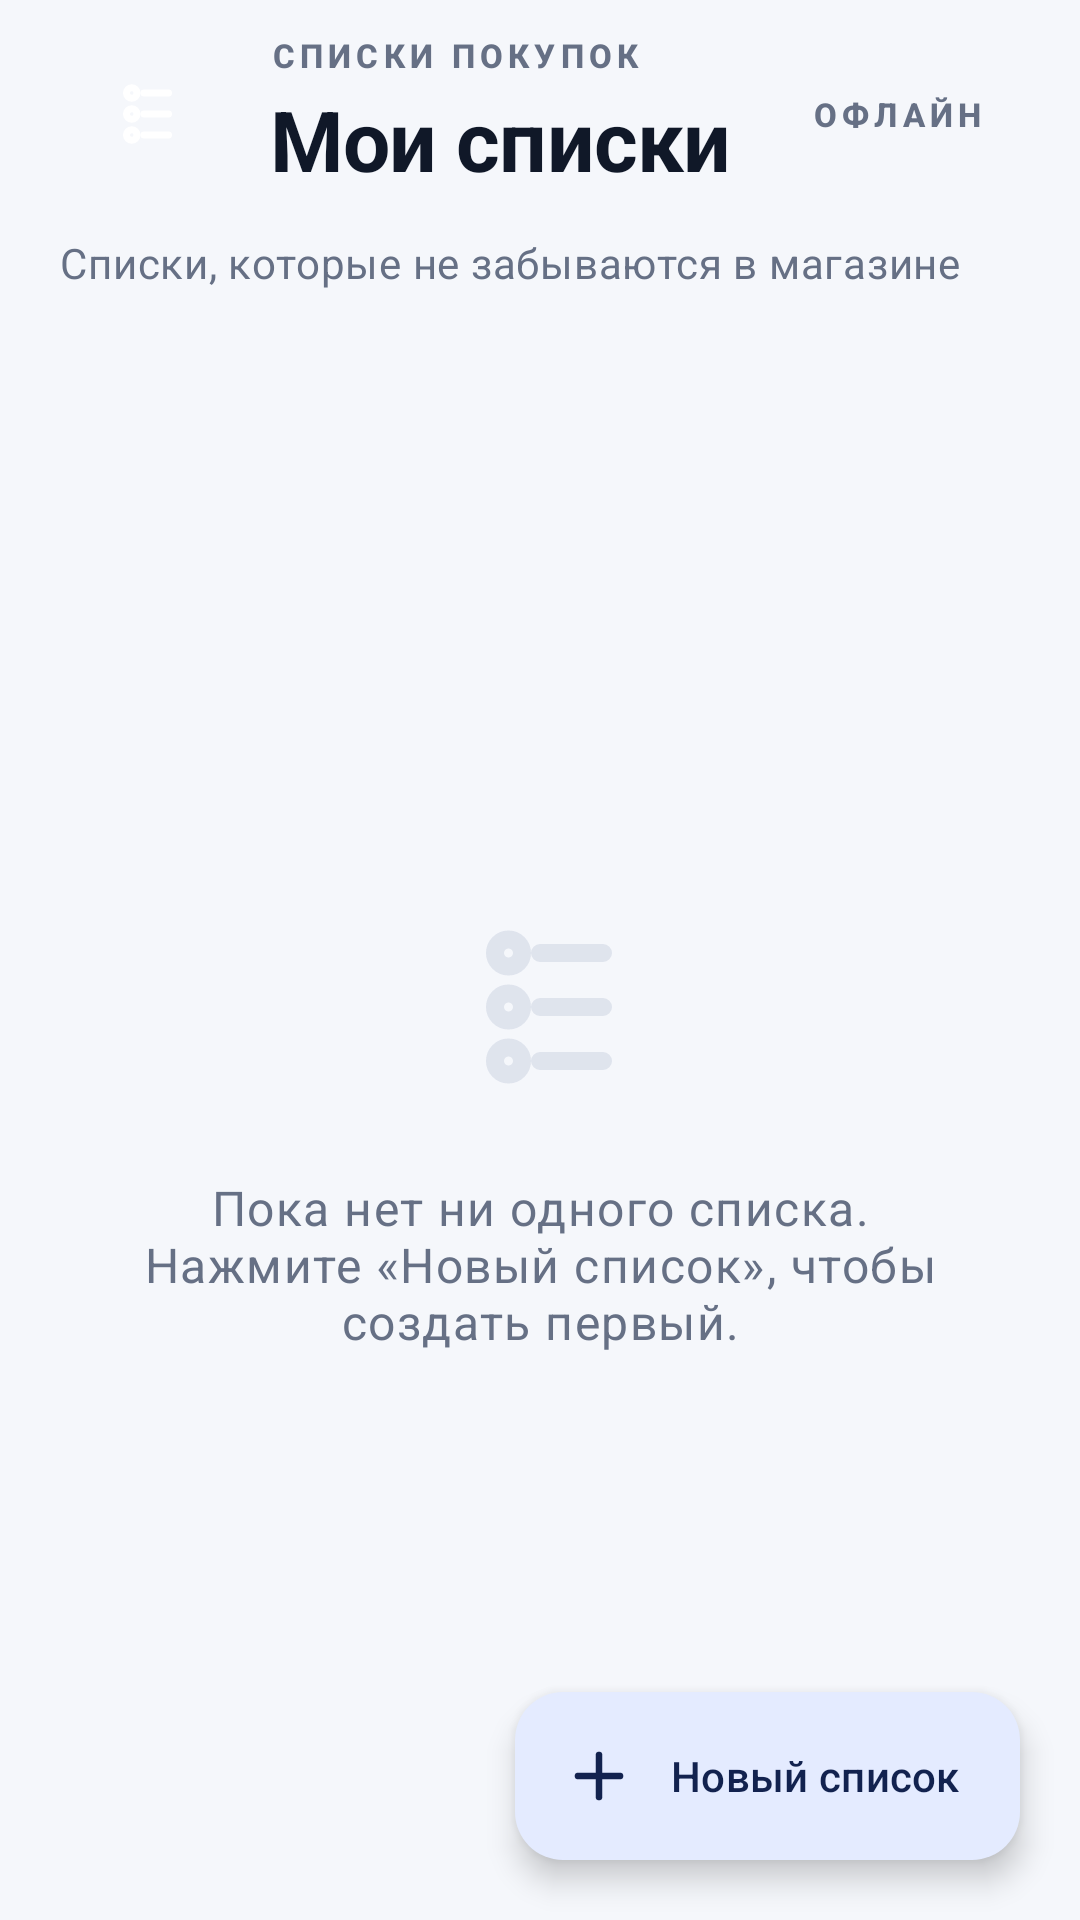

Write the Android layout XML for this screen, with the resource values it uses.
<!-- AndroidManifest.xml: application theme Theme.Shopping_list -->
<!-- res/layout/fragment_lists.xml -->
<?xml version="1.0" encoding="utf-8"?>
<androidx.constraintlayout.widget.ConstraintLayout xmlns:android="http://schemas.android.com/apk/res/android"
    xmlns:app="http://schemas.android.com/apk/res-auto"
    xmlns:tools="http://schemas.android.com/tools"
    android:layout_width="match_parent"
    android:layout_height="match_parent"
    tools:context=".ui.ListsFragment">

    <View
        android:id="@+id/hero_glow"
        android:layout_width="0dp"
        android:layout_height="260dp"
        android:background="@drawable/bg_hero_glow"
        app:layout_constraintEnd_toEndOf="parent"
        app:layout_constraintStart_toStartOf="parent"
        app:layout_constraintTop_toTopOf="parent" />

    <LinearLayout
        android:id="@+id/header"
        android:layout_width="0dp"
        android:layout_height="wrap_content"
        android:orientation="vertical"
        android:paddingStart="20dp"
        android:paddingTop="10dp"
        android:paddingEnd="20dp"
        android:paddingBottom="14dp"
        app:layout_constraintEnd_toEndOf="parent"
        app:layout_constraintStart_toStartOf="parent"
        app:layout_constraintTop_toTopOf="parent">

        <LinearLayout
            android:layout_width="match_parent"
            android:layout_height="wrap_content"
            android:gravity="center_vertical"
            android:orientation="horizontal">

            <FrameLayout
                android:layout_width="56dp"
                android:layout_height="56dp"
                android:background="@drawable/bg_brand_tile">

                <ImageView
                    android:layout_width="28dp"
                    android:layout_height="28dp"
                    android:layout_gravity="center"
                    android:contentDescription="@null"
                    android:src="@drawable/ic_checklist"
                    app:tint="@android:color/white" />
            </FrameLayout>

            <LinearLayout
                android:layout_width="0dp"
                android:layout_height="wrap_content"
                android:layout_marginStart="14dp"
                android:layout_weight="1"
                android:orientation="vertical">

                <TextView
                    android:layout_width="match_parent"
                    android:layout_height="wrap_content"
                    android:text="@string/lists_eyebrow"
                    android:textAppearance="@style/TextAppearance.Shopping_list.Eyebrow" />

                <TextView
                    android:id="@+id/screen_title"
                    android:layout_width="match_parent"
                    android:layout_height="wrap_content"
                    android:layout_marginTop="2dp"
                    android:text="@string/title_lists"
                    android:textAppearance="@style/TextAppearance.Shopping_list.Display" />
            </LinearLayout>

            <TextView
                android:layout_width="wrap_content"
                android:layout_height="wrap_content"
                android:layout_marginStart="8dp"
                android:background="@drawable/bg_pill"
                android:paddingStart="12dp"
                android:paddingTop="6dp"
                android:paddingEnd="12dp"
                android:paddingBottom="6dp"
                android:text="@string/offline_pill"
                android:textAppearance="@style/TextAppearance.Shopping_list.Eyebrow" />
        </LinearLayout>

        <TextView
            android:id="@+id/header_slogan"
            android:layout_width="match_parent"
            android:layout_height="wrap_content"
            android:layout_marginTop="12dp"
            android:text="@string/lists_slogan"
            android:textAppearance="?attr/textAppearanceBodyMedium"
            android:textColor="?attr/colorOnSurfaceVariant" />
    </LinearLayout>

    <androidx.recyclerview.widget.RecyclerView
        android:id="@+id/lists_recycler"
        android:layout_width="0dp"
        android:layout_height="0dp"
        android:clipToPadding="false"
        android:paddingStart="16dp"
        android:paddingTop="4dp"
        android:paddingEnd="16dp"
        android:paddingBottom="96dp"
        app:layout_constraintBottom_toBottomOf="parent"
        app:layout_constraintEnd_toEndOf="parent"
        app:layout_constraintStart_toStartOf="parent"
        app:layout_constraintTop_toBottomOf="@id/header"
        tools:listitem="@layout/item_shopping_list" />

    <LinearLayout
        android:id="@+id/empty_view"
        android:layout_width="0dp"
        android:layout_height="wrap_content"
        android:layout_marginStart="40dp"
        android:layout_marginEnd="40dp"
        android:gravity="center"
        android:orientation="vertical"
        app:layout_constraintBottom_toBottomOf="parent"
        app:layout_constraintEnd_toEndOf="parent"
        app:layout_constraintStart_toStartOf="parent"
        app:layout_constraintTop_toBottomOf="@id/header">

        <ImageView
            android:layout_width="72dp"
            android:layout_height="72dp"
            android:alpha="0.7"
            android:contentDescription="@null"
            android:src="@drawable/ic_checklist"
            app:tint="?attr/colorOutline" />

        <TextView
            android:layout_width="match_parent"
            android:layout_height="wrap_content"
            android:layout_marginTop="20dp"
            android:gravity="center"
            android:text="@string/empty_lists"
            android:textAppearance="?attr/textAppearanceBodyLarge"
            android:textColor="?attr/colorOnSurfaceVariant" />
    </LinearLayout>

    <com.google.android.material.floatingactionbutton.ExtendedFloatingActionButton
        android:id="@+id/fab_new_list"
        android:layout_width="wrap_content"
        android:layout_height="wrap_content"
        android:layout_margin="20dp"
        android:text="@string/new_list"
        app:icon="@drawable/ic_add"
        app:layout_constraintBottom_toBottomOf="parent"
        app:layout_constraintEnd_toEndOf="parent" />

</androidx.constraintlayout.widget.ConstraintLayout>
<!-- res/layout/item_shopping_list.xml (included above) -->
<?xml version="1.0" encoding="utf-8"?>
<com.google.android.material.card.MaterialCardView xmlns:android="http://schemas.android.com/apk/res/android"
    xmlns:app="http://schemas.android.com/apk/res-auto"
    xmlns:tools="http://schemas.android.com/tools"
    android:layout_width="match_parent"
    android:layout_height="wrap_content"
    android:layout_marginBottom="10dp"
    android:clickable="true"
    android:focusable="true"
    app:cardBackgroundColor="?attr/colorSurface"
    app:cardCornerRadius="18dp"
    app:cardElevation="0dp"
    app:rippleColor="?attr/colorPrimary"
    app:strokeColor="?attr/colorOutlineVariant"
    app:strokeWidth="1dp">

    <androidx.constraintlayout.widget.ConstraintLayout
        android:layout_width="match_parent"
        android:layout_height="wrap_content"
        android:paddingStart="18dp"
        android:paddingTop="16dp"
        android:paddingEnd="4dp"
        android:paddingBottom="16dp">

        <TextView
            android:id="@+id/list_name"
            android:layout_width="0dp"
            android:layout_height="wrap_content"
            android:maxLines="2"
            android:textAppearance="?attr/textAppearanceTitleMedium"
            android:textColor="?attr/colorOnSurface"
            app:layout_constraintEnd_toStartOf="@id/button_delete"
            app:layout_constraintStart_toStartOf="parent"
            app:layout_constraintTop_toTopOf="parent"
            tools:text="Продукты на неделю" />

        <TextView
            android:id="@+id/list_subtitle"
            android:layout_width="0dp"
            android:layout_height="wrap_content"
            android:layout_marginTop="4dp"
            android:textAppearance="?attr/textAppearanceBodySmall"
            android:textColor="?attr/colorOnSurfaceVariant"
            app:layout_constraintEnd_toStartOf="@id/button_delete"
            app:layout_constraintStart_toStartOf="parent"
            app:layout_constraintTop_toBottomOf="@id/list_name"
            tools:text="7 товаров · куплено 3 · 13 окт" />

        <ImageButton
            android:id="@+id/button_delete"
            android:layout_width="44dp"
            android:layout_height="44dp"
            android:background="?attr/selectableItemBackgroundBorderless"
            android:contentDescription="@string/delete"
            android:src="@drawable/ic_delete"
            app:layout_constraintBottom_toBottomOf="parent"
            app:layout_constraintEnd_toEndOf="parent"
            app:layout_constraintTop_toTopOf="parent"
            app:tint="?attr/colorOnSurfaceVariant" />

    </androidx.constraintlayout.widget.ConstraintLayout>

</com.google.android.material.card.MaterialCardView>
<!-- resources referenced by this layout -->
<resources>
  <!-- drawable ic_add (drawable) -->
  <vector xmlns:android="http://schemas.android.com/apk/res/android"
      android:width="24dp"
      android:height="24dp"
      android:viewportWidth="24"
      android:viewportHeight="24"
      android:tint="?attr/colorControlNormal">
  
      
      <path
          android:strokeColor="@android:color/white"
          android:strokeWidth="2.2"
          android:strokeLineCap="round"
          android:pathData="M12,5 L12,19 M5,12 L19,12" />
  </vector>
  <string name="delete">Удалить</string>
  <string name="empty_lists">Пока нет ни одного списка.\nНажмите «Новый список», чтобы создать первый.</string>
  <string name="lists_eyebrow">Списки покупок</string>
  <string name="lists_slogan">Списки, которые не забываются в магазине</string>
  <string name="new_list">Новый список</string>
  <string name="offline_pill">Офлайн</string>
  <string name="title_lists">Мои списки</string>
  <style name="TextAppearance.Shopping_list.Display" parent="TextAppearance.Material3.HeadlineMedium">
          <item name="android:textColor">?attr/colorOnSurface</item>
          <item name="android:textSize">28sp</item>
          <item name="android:textStyle">bold</item>
          <item name="android:letterSpacing">-0.01</item>
      </style>
  <style name="TextAppearance.Shopping_list.Eyebrow" parent="TextAppearance.Material3.LabelSmall">
          <item name="android:textAllCaps">true</item>
          <item name="android:textColor">?attr/colorOnSurfaceVariant</item>
          <item name="android:textSize">11sp</item>
          <item name="android:textStyle">bold</item>
          <item name="android:letterSpacing">0.16</item>
      </style>
  <style name="Theme.Shopping_list" parent="Base.Theme.Shopping_list">
          
          <item name="android:navigationBarColor">@android:color/transparent</item>
          <item name="android:statusBarColor">@android:color/transparent</item>
          <item name="android:windowLightStatusBar">?attr/isLightTheme</item>
      </style>
  <color name="primary">#FF3B6EF6</color>
  <color name="on_primary">#FFFFFFFF</color>
  <color name="primary_container">#FFE4EBFF</color>
  <color name="on_primary_container">#FF12224F</color>
  <color name="secondary">#FF8A5CF6</color>
  <color name="on_secondary">#FFFFFFFF</color>
  <color name="secondary_container">#FFF1E9FF</color>
  <color name="on_secondary_container">#FF22103F</color>
  <color name="tertiary">#FF0E9F8A</color>
  <color name="on_tertiary">#FFFFFFFF</color>
  <color name="tertiary_container">#FFD6F5EF</color>
  <color name="on_tertiary_container">#FF032B24</color>
  <color name="error">#FFD92D20</color>
  <color name="on_error">#FFFFFFFF</color>
  <color name="error_container">#FFFEE4E2</color>
  <color name="on_error_container">#FF410002</color>
  <color name="background">#FFF5F7FB</color>
  <color name="on_background">#FF101828</color>
  <color name="surface">#FFFFFFFF</color>
  <color name="on_surface">#FF101828</color>
  <color name="surface_variant">#FFEEF1F7</color>
  <color name="on_surface_variant">#FF667085</color>
  <color name="surface_container_lowest">#FFFFFFFF</color>
  <color name="surface_container_low">#FFFBFCFE</color>
  <color name="surface_container">#FFF2F5FA</color>
  <color name="surface_container_high">#FFEDF1F7</color>
  <color name="surface_container_highest">#FFE7ECF4</color>
  <color name="outline">#FFD5DBE7</color>
  <color name="outline_variant">#FFE4E8F0</color>
  <style name="ShapeAppearance.Shopping_list.Small" parent="ShapeAppearance.Material3.Corner.Small">
          <item name="cornerSize">14dp</item>
      </style>
  <style name="ShapeAppearance.Shopping_list.Medium" parent="ShapeAppearance.Material3.Corner.Medium">
          <item name="cornerSize">16dp</item>
      </style>
  <style name="ShapeAppearance.Shopping_list.Large" parent="ShapeAppearance.Material3.Corner.Large">
          <item name="cornerSize">20dp</item>
      </style>
</resources>
